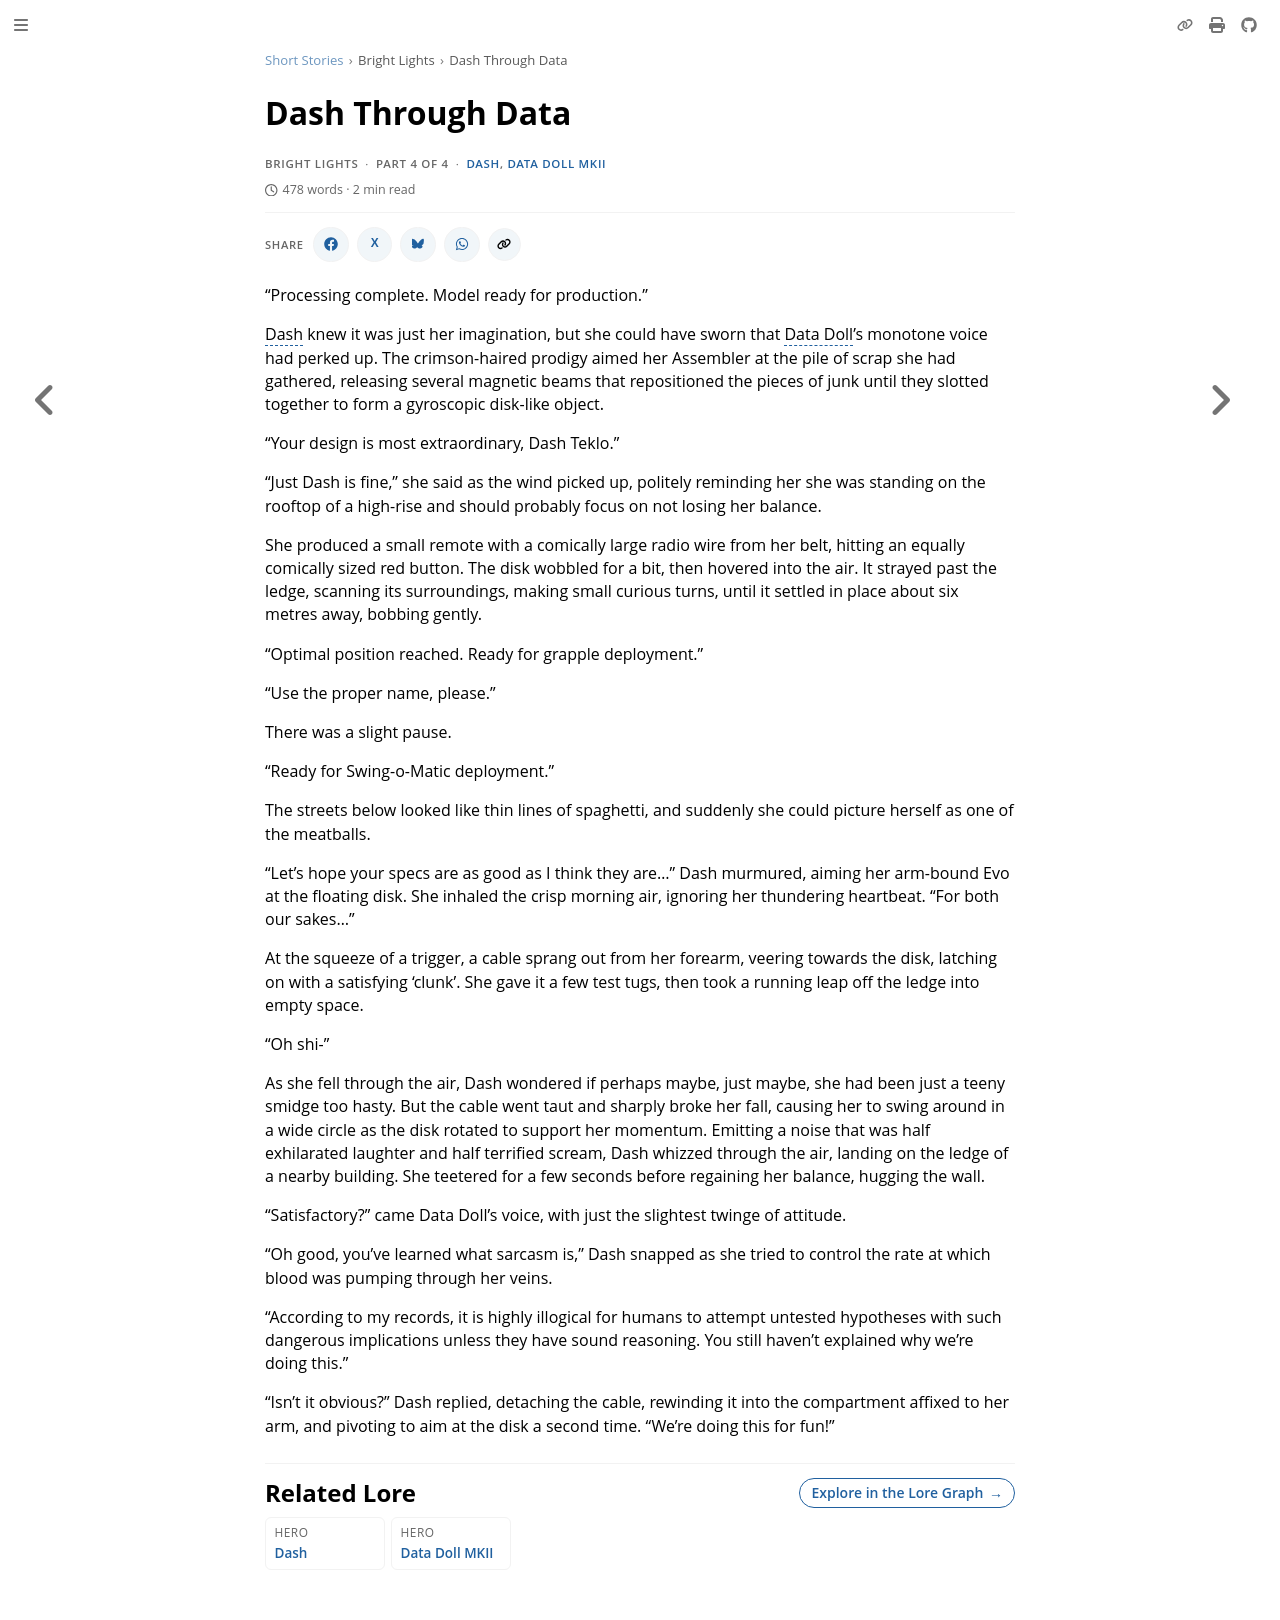

repository: nathaneastwood/fablore · page: short-stories/bright-lights/dash-through-data.html · generator: mdbook

# Dash Through Data

"Processing complete. Model ready for production."

Dash knew it was just her imagination, but she could have sworn that Data Doll's monotone voice had perked up. The crimson-haired prodigy aimed her Assembler at the pile of scrap she had gathered, releasing several magnetic beams that repositioned the pieces of junk until they slotted together to form a gyroscopic disk-like object.

"Your design is most extraordinary, Dash Teklo."

"Just Dash is fine," she said as the wind picked up, politely reminding her she was standing on the rooftop of a high-rise and should probably focus on not losing her balance.

She produced a small remote with a comically large radio wire from her belt, hitting an equally comically sized red button. The disk wobbled for a bit, then hovered into the air. It strayed past the ledge, scanning its surroundings, making small curious turns, until it settled in place about six metres away, bobbing gently.

"Optimal position reached. Ready for grapple deployment."

"Use the proper name, please."

There was a slight pause.

"Ready for Swing-o-Matic deployment."

The streets below looked like thin lines of spaghetti, and suddenly she could picture herself as one of the meatballs.

"Let's hope your specs are as good as I think they are..." Dash murmured, aiming her arm-bound Evo at the floating disk. She inhaled the crisp morning air, ignoring her thundering heartbeat. "For both our sakes..."

At the squeeze of a trigger, a cable sprang out from her forearm, veering towards the disk, latching on with a satisfying 'clunk'. She gave it a few test tugs, then took a running leap off the ledge into empty space.

"Oh shi-"

As she fell through the air, Dash wondered if perhaps maybe, just maybe, she had been just a teeny smidge too hasty. But the cable went taut and sharply broke her fall, causing her to swing around in a wide circle as the disk rotated to support her momentum. Emitting a noise that was half exhilarated laughter and half terrified scream, Dash whizzed through the air, landing on the ledge of a nearby building. She teetered for a few seconds before regaining her balance, hugging the wall.

"Satisfactory?" came Data Doll's voice, with just the slightest twinge of attitude.

"Oh good, you've learned what sarcasm is," Dash snapped as she tried to control the rate at which blood was pumping through her veins.

"According to my records, it is highly illogical for humans to attempt untested hypotheses with such dangerous implications unless they have sound reasoning. You still haven't explained why we're doing this."

"Isn't it obvious?" Dash replied, detaching the cable, rewinding it into the compartment affixed to her arm, and pivoting to aim at the disk a second time. "We're doing this for fun!"
